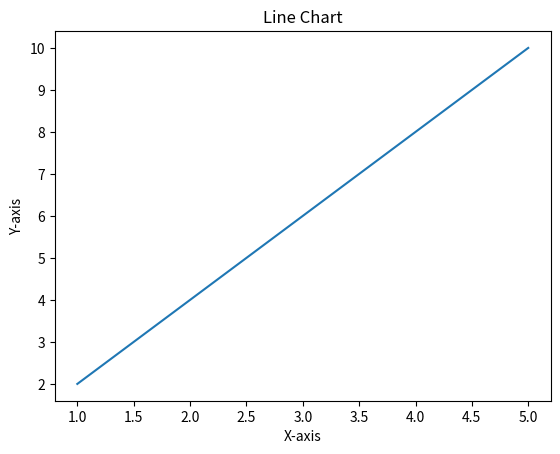

This chart was generated by the following Python code:
import matplotlib.pyplot as plt

x = [1, 2, 3, 4, 5]
y = [2, 4, 6, 8, 10]

plt.plot(x, y)
plt.title("Line Chart")
plt.xlabel("X-axis")
plt.ylabel("Y-axis")
plt.show()
